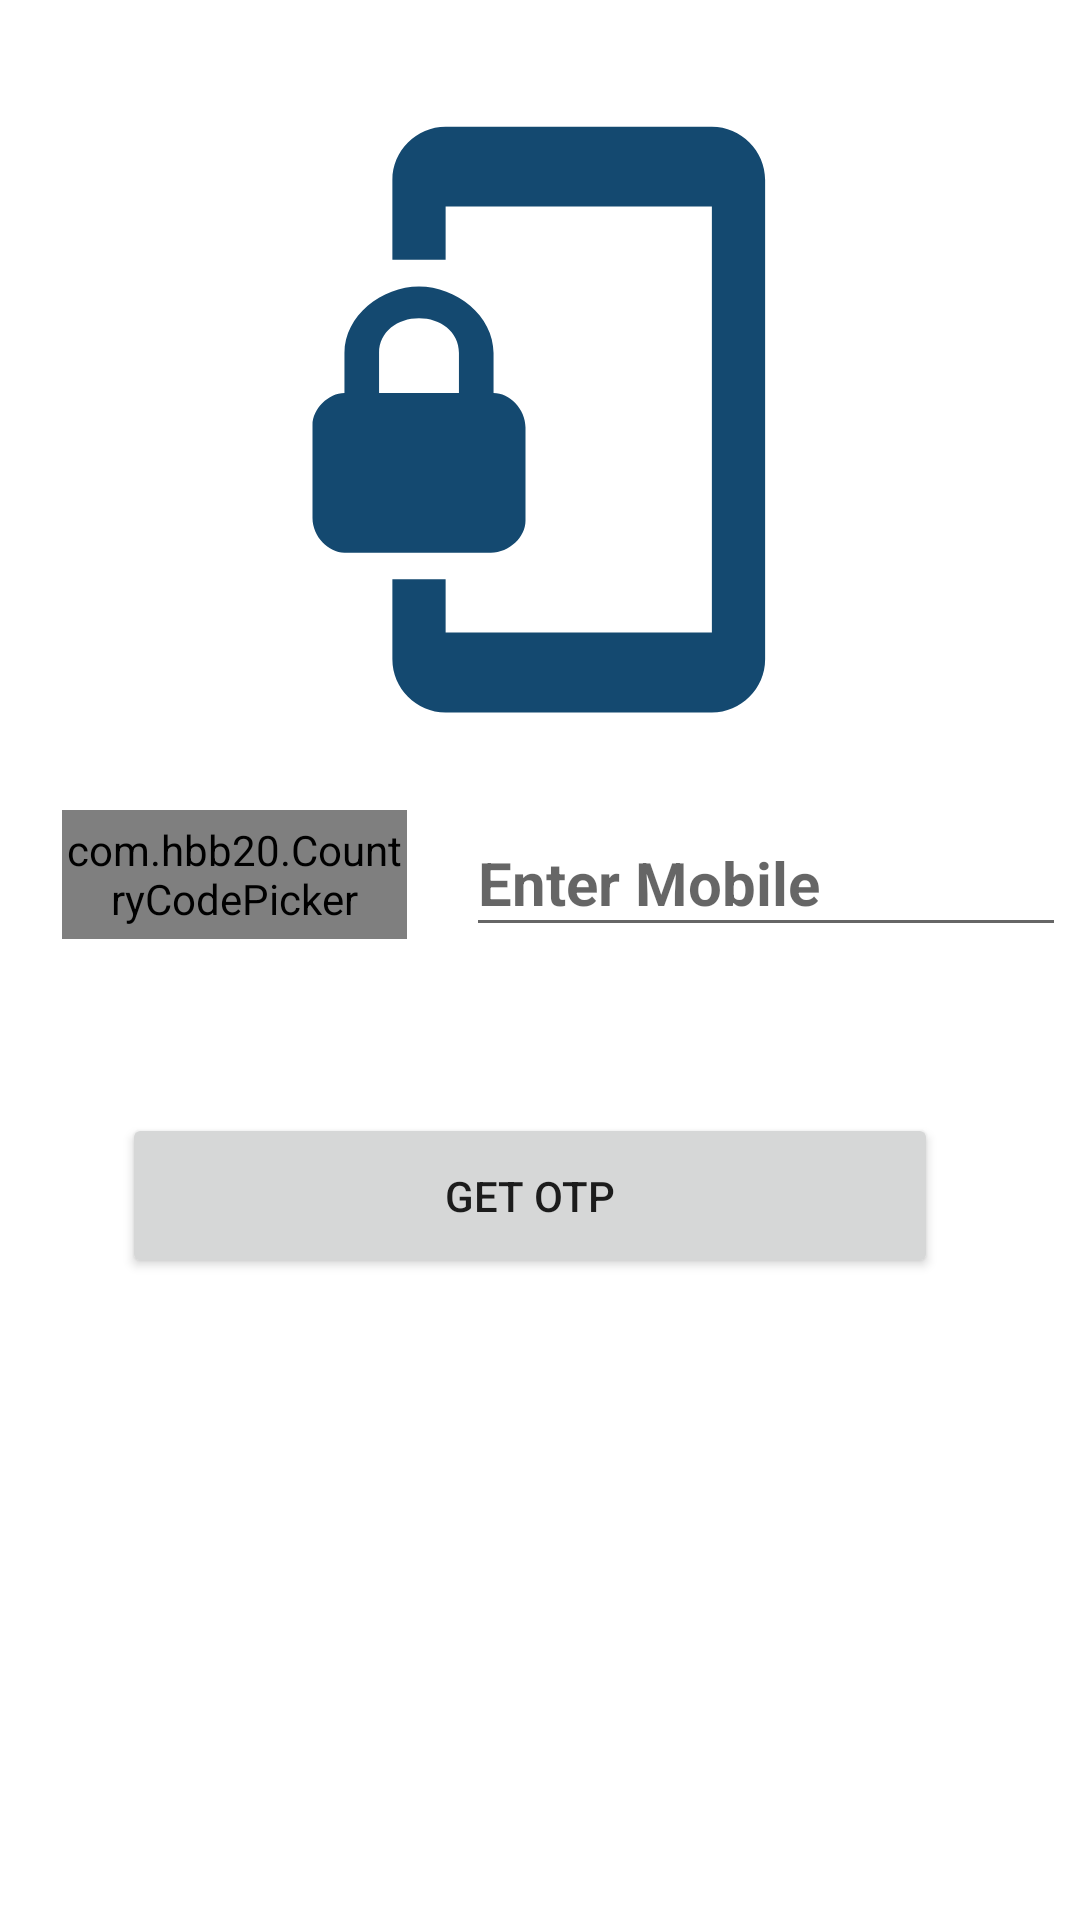

This screen was rendered from an Android layout file. Write that file and the resources it references.
<!-- AndroidManifest.xml: application theme Theme.SE_firebase -->
<!-- res/layout/activity_otp_login.xml -->
<?xml version="1.0" encoding="utf-8"?>
<androidx.constraintlayout.widget.ConstraintLayout xmlns:android="http://schemas.android.com/apk/res/android"
    xmlns:app="http://schemas.android.com/apk/res-auto"
    xmlns:tools="http://schemas.android.com/tools"
    android:layout_width="match_parent"
    android:layout_height="match_parent"
    tools:context=".OTP_login">


    <com.hbb20.CountryCodePicker
        android:id="@+id/ccp"
        android:layout_width="115dp"
        android:layout_height="43dp"
        android:layout_marginStart="16dp"
        app:layout_constraintBottom_toBottomOf="parent"
        app:layout_constraintEnd_toStartOf="@+id/t1"
        app:layout_constraintHorizontal_bias="0.73"
        app:layout_constraintStart_toStartOf="parent"
        app:layout_constraintTop_toTopOf="parent"
        app:layout_constraintVertical_bias="0.452" />

    <EditText
        android:id="@+id/t1"
        android:layout_width="200dp"
        android:layout_height="46dp"
        android:layout_marginStart="15dp"
        android:layout_marginRight="15dp"
        android:ems="10"
        android:hint="Enter Mobile"
        android:inputType="number"
        android:textSize="20sp"
        android:textStyle="bold"
        android:maxLength="15"
        app:layout_constraintBottom_toBottomOf="parent"
        app:layout_constraintEnd_toEndOf="parent"
        app:layout_constraintStart_toEndOf="@+id/ccp"
        app:layout_constraintTop_toTopOf="parent"
        app:layout_constraintVertical_bias="0.454" />

    <ImageView
        android:layout_width="213dp"
        android:layout_height="235dp"
        android:src="@drawable/ic_baseline_phonelink_lock_24"
        app:layout_constraintBottom_toBottomOf="parent"
        app:layout_constraintEnd_toEndOf="parent"
        app:layout_constraintHorizontal_bias="0.468"
        app:layout_constraintStart_toStartOf="parent"
        app:layout_constraintTop_toTopOf="parent"
        app:layout_constraintVertical_bias="0.055" />

    <Button
        android:id="@+id/b1"
        android:layout_width="272dp"
        android:layout_height="55dp"
        android:text="Get OTP"
        app:layout_constraintBottom_toBottomOf="parent"
        app:layout_constraintEnd_toEndOf="parent"
        app:layout_constraintHorizontal_bias="0.462"
        app:layout_constraintStart_toStartOf="parent"
        app:layout_constraintTop_toTopOf="parent"
        app:layout_constraintVertical_bias="0.634" />

</androidx.constraintlayout.widget.ConstraintLayout>
<!-- resources referenced by this layout -->
<resources>
  <!-- drawable ic_baseline_phonelink_lock_24 (drawable) -->
  <vector android:height="24dp" android:tint="#144970"
      android:viewportHeight="24" android:viewportWidth="24"
      android:width="24dp" xmlns:android="http://schemas.android.com/apk/res/android">
      <path android:fillColor="@android:color/white" android:pathData="M19,1L9,1c-1.1,0 -2,0.9 -2,2v3h2L9,4h10v16L9,20v-2L7,18v3c0,1.1 0.9,2 2,2h10c1.1,0 2,-0.9 2,-2L21,3c0,-1.1 -0.9,-2 -2,-2zM10.8,11L10.8,9.5C10.8,8.1 9.4,7 8,7S5.2,8.1 5.2,9.5L5.2,11c-0.6,0 -1.2,0.6 -1.2,1.2v3.5c0,0.7 0.6,1.3 1.2,1.3h5.5c0.7,0 1.3,-0.6 1.3,-1.2v-3.5c0,-0.7 -0.6,-1.3 -1.2,-1.3zM9.5,11h-3L6.5,9.5c0,-0.8 0.7,-1.3 1.5,-1.3s1.5,0.5 1.5,1.3L9.5,11z"/>
  </vector>
  <style name="Theme.SE_firebase" parent="Theme.MaterialComponents.DayNight.DarkActionBar">
          
          <item name="colorPrimary">@color/purple_500</item>
          <item name="colorPrimaryVariant">@color/purple_700</item>
          <item name="colorOnPrimary">@color/white</item>
          
          <item name="colorSecondary">@color/teal_200</item>
          <item name="colorSecondaryVariant">@color/teal_700</item>
          <item name="colorOnSecondary">@color/black</item>
          
          <item name="android:statusBarColor" tools:targetApi="l">?attr/colorPrimaryVariant</item>
          
  
  
      </style>
  <color name="purple_500">#144970</color>
  <color name="purple_700">#144970</color>
  <color name="white">#FFFFFFFF</color>
  <color name="teal_200">#FF03DAC5</color>
  <color name="teal_700">#FF018786</color>
  <color name="black">#FF000000</color>
</resources>
